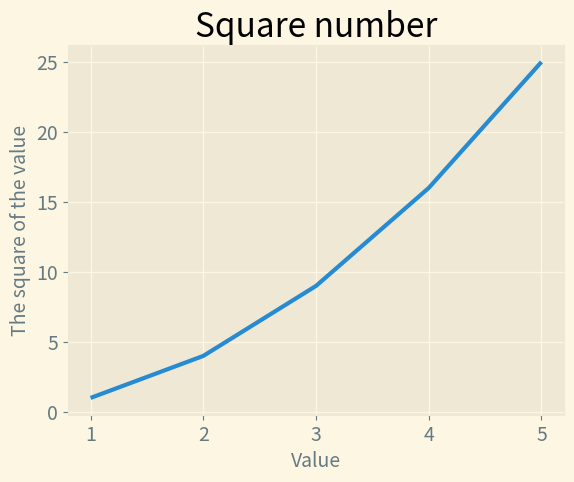

Write Python code to recreate this figure.
import matplotlib.pyplot as plt

input_values = [1, 2, 3, 4, 5]
squares = [1, 4, 9, 16, 25]

plt.style.use('Solarize_Light2')
# subplots() 在一张图片中绘制一个或多个图表
fig, ax = plt.subplots()
# plot() 根据给定的数据以有意义的方式绘制图表
ax.plot(input_values, squares, linewidth=3)

# 设置图表标题并给坐标轴加上标签。
ax.set_title("Square number", fontsize=24)
ax.set_xlabel("Value", fontsize=14)
ax.set_ylabel("The square of the value", fontsize=14)

# 设置刻度标记的大小。
ax.tick_params(axis='both', labelsize=14)

plt.show()
